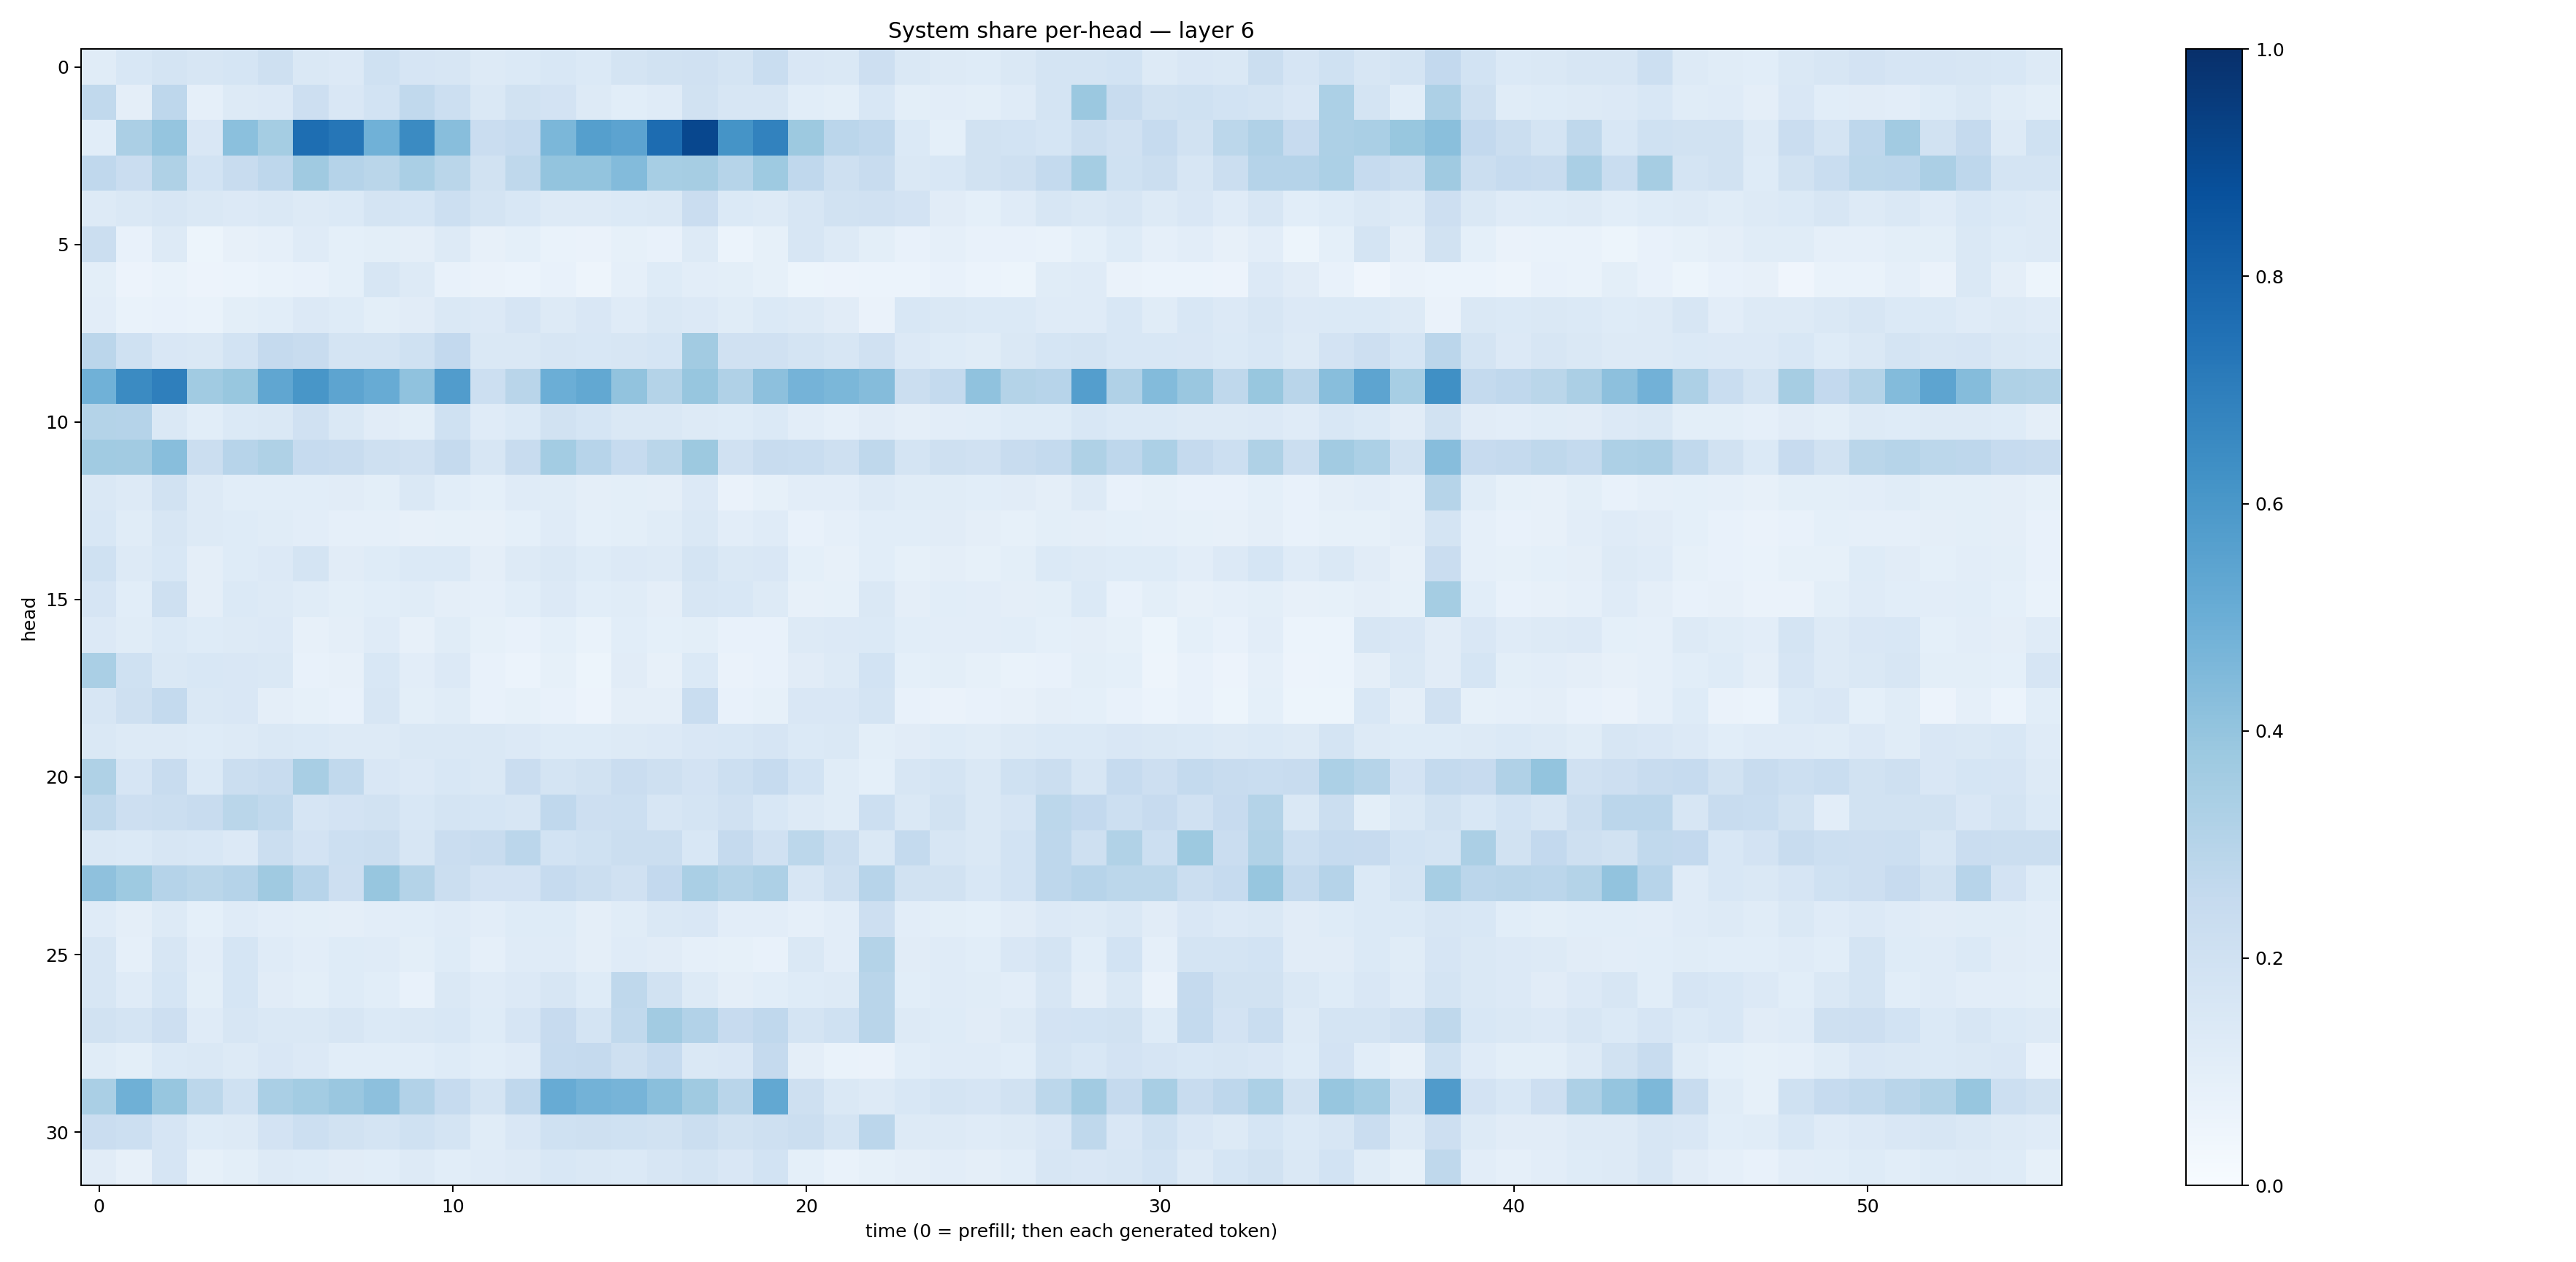

Values plotted in this chart, from the file beside it:
0.11517185, 0.15364425, 0.17706867, 0.15849397, 0.17049676, 0.2065277, 0.14128496, 0.134448, 0.20057921, 0.16421974, 0.16318515, 0.13153237, 0.14048389, 0.15389135, 0.13974129, 0.1736897, 0.18889248, 0.19774188, 0.1722329, 0.23075216, 0.15079695, 0.14630458, 0.21268846, 0.14450786
0.2625, 0.09757, 0.2763, 0.08715, 0.1312, 0.1362, 0.2143, 0.1501, 0.1848, 0.2619, 0.2157, 0.1417, 0.1938, 0.1811, 0.1307, 0.1088, 0.1211, 0.1911, 0.1572, 0.1615, 0.1075, 0.1006, 0.154, 0.09802
0.1062, 0.3347, 0.3954, 0.1518, 0.4187, 0.3517, 0.758, 0.7285, 0.4853, 0.6507, 0.4273, 0.2269, 0.2472, 0.4577, 0.5659, 0.544, 0.7657, 0.9073, 0.616, 0.6801, 0.3772, 0.2833, 0.2688, 0.1375
0.2683, 0.229, 0.3218, 0.184, 0.2399, 0.2759, 0.3679, 0.3045, 0.2882, 0.3381, 0.2885, 0.194, 0.2717, 0.3991, 0.3997, 0.4413, 0.3461, 0.3482, 0.3008, 0.373, 0.2664, 0.2104, 0.2366, 0.1456
0.1274, 0.1466, 0.16, 0.1423, 0.1331, 0.1472, 0.1311, 0.1375, 0.1779, 0.1697, 0.218, 0.1796, 0.1558, 0.1326, 0.1252, 0.1367, 0.1478, 0.2282, 0.1381, 0.1288, 0.1602, 0.1946, 0.1971, 0.1826
0.2262, 0.07682, 0.1319, 0.05417, 0.08038, 0.08808, 0.118, 0.0903, 0.09827, 0.09526, 0.1273, 0.08149, 0.09335, 0.06845, 0.06294, 0.0836, 0.07734, 0.1319, 0.06094, 0.08589, 0.1623, 0.1294, 0.1012, 0.07575
0.09816, 0.05499, 0.0688, 0.05857, 0.0606, 0.06972, 0.07237, 0.0917, 0.1638, 0.1256, 0.07747, 0.06267, 0.06215, 0.07477, 0.05016, 0.08905, 0.1246, 0.1029, 0.09865, 0.08424, 0.05266, 0.05778, 0.06004, 0.06042
0.102, 0.06708, 0.07205, 0.07009, 0.0996, 0.1064, 0.1332, 0.1228, 0.09804, 0.1096, 0.1435, 0.136, 0.166, 0.1313, 0.1489, 0.1181, 0.1452, 0.1358, 0.1143, 0.1385, 0.1313, 0.1104, 0.06341, 0.156
0.2848, 0.2017, 0.1519, 0.1423, 0.1867, 0.2539, 0.2369, 0.1757, 0.1797, 0.201, 0.2607, 0.1446, 0.1479, 0.1632, 0.1528, 0.1624, 0.1702, 0.3632, 0.1966, 0.1975, 0.1749, 0.1593, 0.1959, 0.1356
0.4853, 0.6516, 0.6951, 0.3658, 0.3906, 0.5315, 0.6023, 0.5428, 0.5107, 0.4064, 0.5744, 0.2171, 0.2905, 0.4972, 0.5255, 0.4056, 0.3056, 0.392, 0.317, 0.4154, 0.4734, 0.4575, 0.4349, 0.2263
0.3075, 0.3043, 0.1482, 0.1083, 0.1373, 0.145, 0.1966, 0.1471, 0.1105, 0.1005, 0.2019, 0.1194, 0.1395, 0.19, 0.1697, 0.1446, 0.142, 0.1307, 0.1247, 0.1376, 0.1041, 0.08916, 0.1095, 0.0963
0.3668, 0.3631, 0.428, 0.2234, 0.2942, 0.3206, 0.2485, 0.2363, 0.2051, 0.196, 0.2533, 0.1575, 0.2401, 0.3566, 0.2968, 0.2471, 0.2878, 0.3784, 0.1985, 0.2417, 0.2333, 0.2081, 0.2697, 0.1725
0.1473, 0.1311, 0.1895, 0.1278, 0.1065, 0.1077, 0.1057, 0.1107, 0.1011, 0.1427, 0.1077, 0.0919, 0.12, 0.1133, 0.09405, 0.1012, 0.09756, 0.1339, 0.06617, 0.08374, 0.103, 0.1046, 0.1284, 0.116
0.1562, 0.1154, 0.1612, 0.1264, 0.1221, 0.1143, 0.1027, 0.08874, 0.08787, 0.07958, 0.08414, 0.07909, 0.09054, 0.1185, 0.09123, 0.09862, 0.1168, 0.1465, 0.1048, 0.1182, 0.0737, 0.08646, 0.1063, 0.1087
0.1996, 0.131, 0.1558, 0.0941, 0.1219, 0.134, 0.1742, 0.113, 0.1231, 0.1374, 0.1376, 0.0943, 0.127, 0.1463, 0.1217, 0.1344, 0.1285, 0.1777, 0.1446, 0.1518, 0.09223, 0.07965, 0.1073, 0.08245
0.1643, 0.1068, 0.2092, 0.09464, 0.1385, 0.129, 0.1136, 0.09907, 0.1069, 0.1144, 0.09714, 0.08604, 0.1092, 0.1347, 0.1055, 0.1142, 0.0957, 0.16, 0.1526, 0.1257, 0.07839, 0.08528, 0.1448, 0.09403
0.1353, 0.1133, 0.1378, 0.1249, 0.13, 0.133, 0.07898, 0.09468, 0.1193, 0.08179, 0.1149, 0.0847, 0.07478, 0.09271, 0.06744, 0.1067, 0.09088, 0.09838, 0.0723, 0.076, 0.1265, 0.135, 0.1378, 0.1081
0.3365, 0.1993, 0.1452, 0.1527, 0.1511, 0.1445, 0.07696, 0.08112, 0.1533, 0.1054, 0.136, 0.07275, 0.05964, 0.08424, 0.05325, 0.1103, 0.08173, 0.14, 0.06494, 0.07386, 0.1106, 0.1251, 0.1838, 0.09034
0.1638, 0.2077, 0.2571, 0.1476, 0.1497, 0.09459, 0.08515, 0.07797, 0.1606, 0.1002, 0.1144, 0.07377, 0.08255, 0.07259, 0.05707, 0.09591, 0.09756, 0.2313, 0.07612, 0.08535, 0.1503, 0.1519, 0.1737, 0.07223
0.1477, 0.1325, 0.1318, 0.1222, 0.1292, 0.1456, 0.1397, 0.1326, 0.1307, 0.1478, 0.1456, 0.1411, 0.1342, 0.1248, 0.123, 0.1274, 0.135, 0.1515, 0.1554, 0.1663, 0.1398, 0.1464, 0.09987, 0.1122
0.3242, 0.1654, 0.2392, 0.1387, 0.2213, 0.2353, 0.3407, 0.2642, 0.1502, 0.1353, 0.1544, 0.1445, 0.228, 0.1735, 0.1913, 0.2297, 0.2068, 0.1812, 0.2152, 0.2473, 0.1836, 0.1147, 0.0923, 0.1626
0.273, 0.2143, 0.2228, 0.24, 0.2881, 0.2631, 0.1647, 0.183, 0.1885, 0.1546, 0.1754, 0.1684, 0.1577, 0.2659, 0.2141, 0.2181, 0.1628, 0.1726, 0.1987, 0.1559, 0.1279, 0.1154, 0.218, 0.1446
0.142, 0.1373, 0.1584, 0.1528, 0.1334, 0.2235, 0.1825, 0.2165, 0.2262, 0.1626, 0.2295, 0.2344, 0.2819, 0.1874, 0.1993, 0.2219, 0.221, 0.1539, 0.2517, 0.1981, 0.2803, 0.225, 0.1477, 0.2539
0.4136, 0.373, 0.3027, 0.2871, 0.3042, 0.3685, 0.2959, 0.2133, 0.3938, 0.3059, 0.2263, 0.1802, 0.1813, 0.2489, 0.2247, 0.1985, 0.2602, 0.3371, 0.306, 0.3255, 0.1571, 0.2038, 0.296, 0.1879
0.1177, 0.09553, 0.1302, 0.09019, 0.1188, 0.1017, 0.09811, 0.09489, 0.1045, 0.1061, 0.1197, 0.1021, 0.1242, 0.1234, 0.09616, 0.1172, 0.1452, 0.152, 0.1034, 0.1019, 0.08679, 0.1018, 0.2136, 0.1028
0.1581, 0.08707, 0.1616, 0.1047, 0.1689, 0.1178, 0.1016, 0.124, 0.119, 0.09973, 0.123, 0.08972, 0.1181, 0.1179, 0.09738, 0.1176, 0.1123, 0.08627, 0.0848, 0.07808, 0.146, 0.1053, 0.3075, 0.1133
0.1617, 0.1181, 0.1696, 0.0985, 0.1686, 0.1112, 0.1008, 0.1246, 0.1064, 0.07369, 0.148, 0.1189, 0.1336, 0.1598, 0.1226, 0.2714, 0.1921, 0.1327, 0.09598, 0.1062, 0.1225, 0.1317, 0.2915, 0.1086
0.1893, 0.1789, 0.2137, 0.1178, 0.1576, 0.1483, 0.1454, 0.1584, 0.1399, 0.1468, 0.1527, 0.1228, 0.1641, 0.2457, 0.1781, 0.2653, 0.3617, 0.3099, 0.2446, 0.2693, 0.1725, 0.2017, 0.2901, 0.1267
0.116, 0.099, 0.1386, 0.1424, 0.1285, 0.1499, 0.1365, 0.1079, 0.1059, 0.1064, 0.125, 0.1083, 0.1187, 0.2476, 0.2504, 0.2066, 0.247, 0.1431, 0.1505, 0.2522, 0.09498, 0.06825, 0.06267, 0.1086
0.3374, 0.4909, 0.391, 0.2805, 0.2019, 0.3377, 0.3584, 0.3856, 0.415, 0.31, 0.2492, 0.1747, 0.2666, 0.511, 0.4776, 0.4713, 0.4254, 0.3692, 0.2911, 0.5269, 0.2043, 0.1461, 0.1251, 0.1547
0.2298, 0.215, 0.1667, 0.1244, 0.1278, 0.1823, 0.2155, 0.1909, 0.1725, 0.1995, 0.1725, 0.1166, 0.1488, 0.2017, 0.205, 0.2003, 0.1878, 0.2238, 0.1902, 0.2102, 0.2231, 0.1726, 0.2813, 0.1259
0.1131, 0.08027, 0.166, 0.08362, 0.09988, 0.1267, 0.1222, 0.1117, 0.1077, 0.1271, 0.1088, 0.1184, 0.1325, 0.153, 0.1441, 0.1397, 0.1631, 0.178, 0.1506, 0.1842, 0.09291, 0.06874, 0.08509, 0.09421
